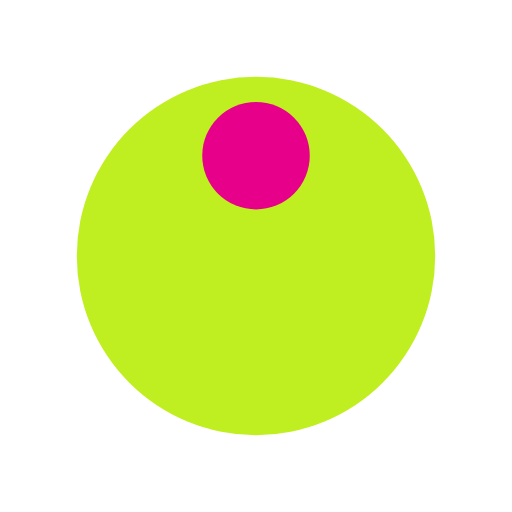
t = 0.00 s
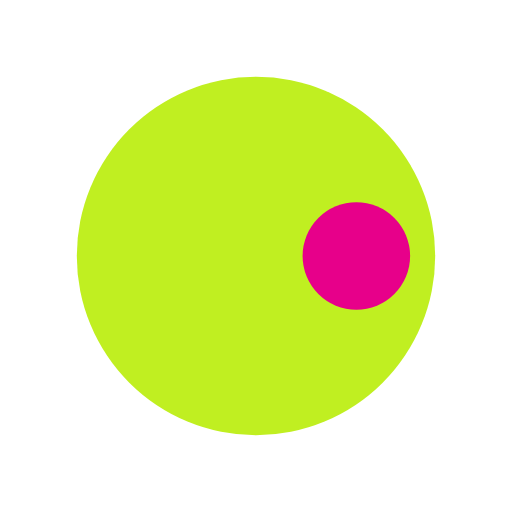
t = 0.25 s
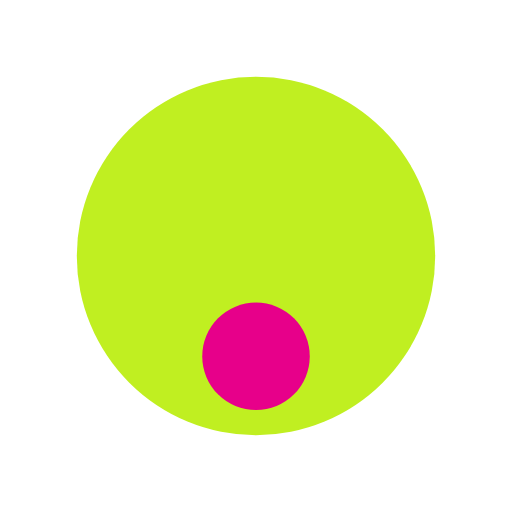
t = 0.50 s
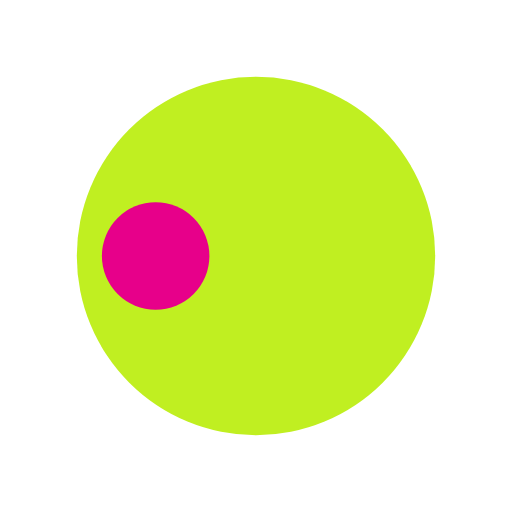
t = 0.75 s

The animated SVG that drew these frames (rendered in a browser with its animation timeline set to each time). Animation: 1 SMIL element (animateTransform=1); one cycle of 1.00 s, repeats indefinitely.

<svg width="200px"  height="200px"  xmlns="http://www.w3.org/2000/svg" viewBox="0 0 100 100" preserveAspectRatio="xMidYMid" class="lds-disk" style="background: none;"><g transform="translate(50,50)"><g ng-attr-transform="scale({{config.scale}})" transform="scale(0.7)"><circle cx="0" cy="0" r="50" ng-attr-fill="{{config.c1}}" fill="#c0ef21"></circle><circle cx="0" ng-attr-cy="{{config.cy}}" ng-attr-r="{{config.r}}" ng-attr-fill="{{config.c2}}" cy="-28" r="15" fill="#e7008a" transform="rotate(167.082)"><animateTransform attributeName="transform" type="rotate" calcMode="linear" values="0 0 0;360 0 0" keyTimes="0;1" dur="1s" begin="0s" repeatCount="indefinite"></animateTransform></circle></g></g></svg>